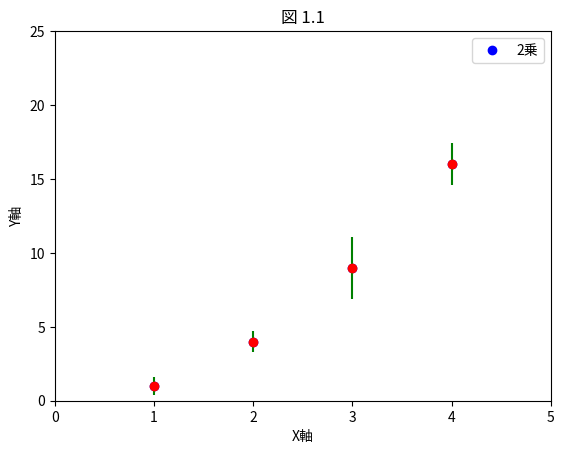

Write Python code to recreate this figure.
# coding: UTF-8
import matplotlib.pyplot as plt
#グラフを描く
x = [1,2,3,4]
y = [1,4,9,16]
plt.plot(x,y,'bo',label = u"2乗")

#誤差棒を描く
err = [0.6,0.7,2.1,1.4]
plt.errorbar(x,y,yerr=err,fmt='ro',ecolor='g')

plt.legend()
plt.xlabel(u"X軸")
plt.ylabel(u"Y軸")
plt.title(u"図 1.1")
plt.axis([0,5,0,25])
plt.show()
